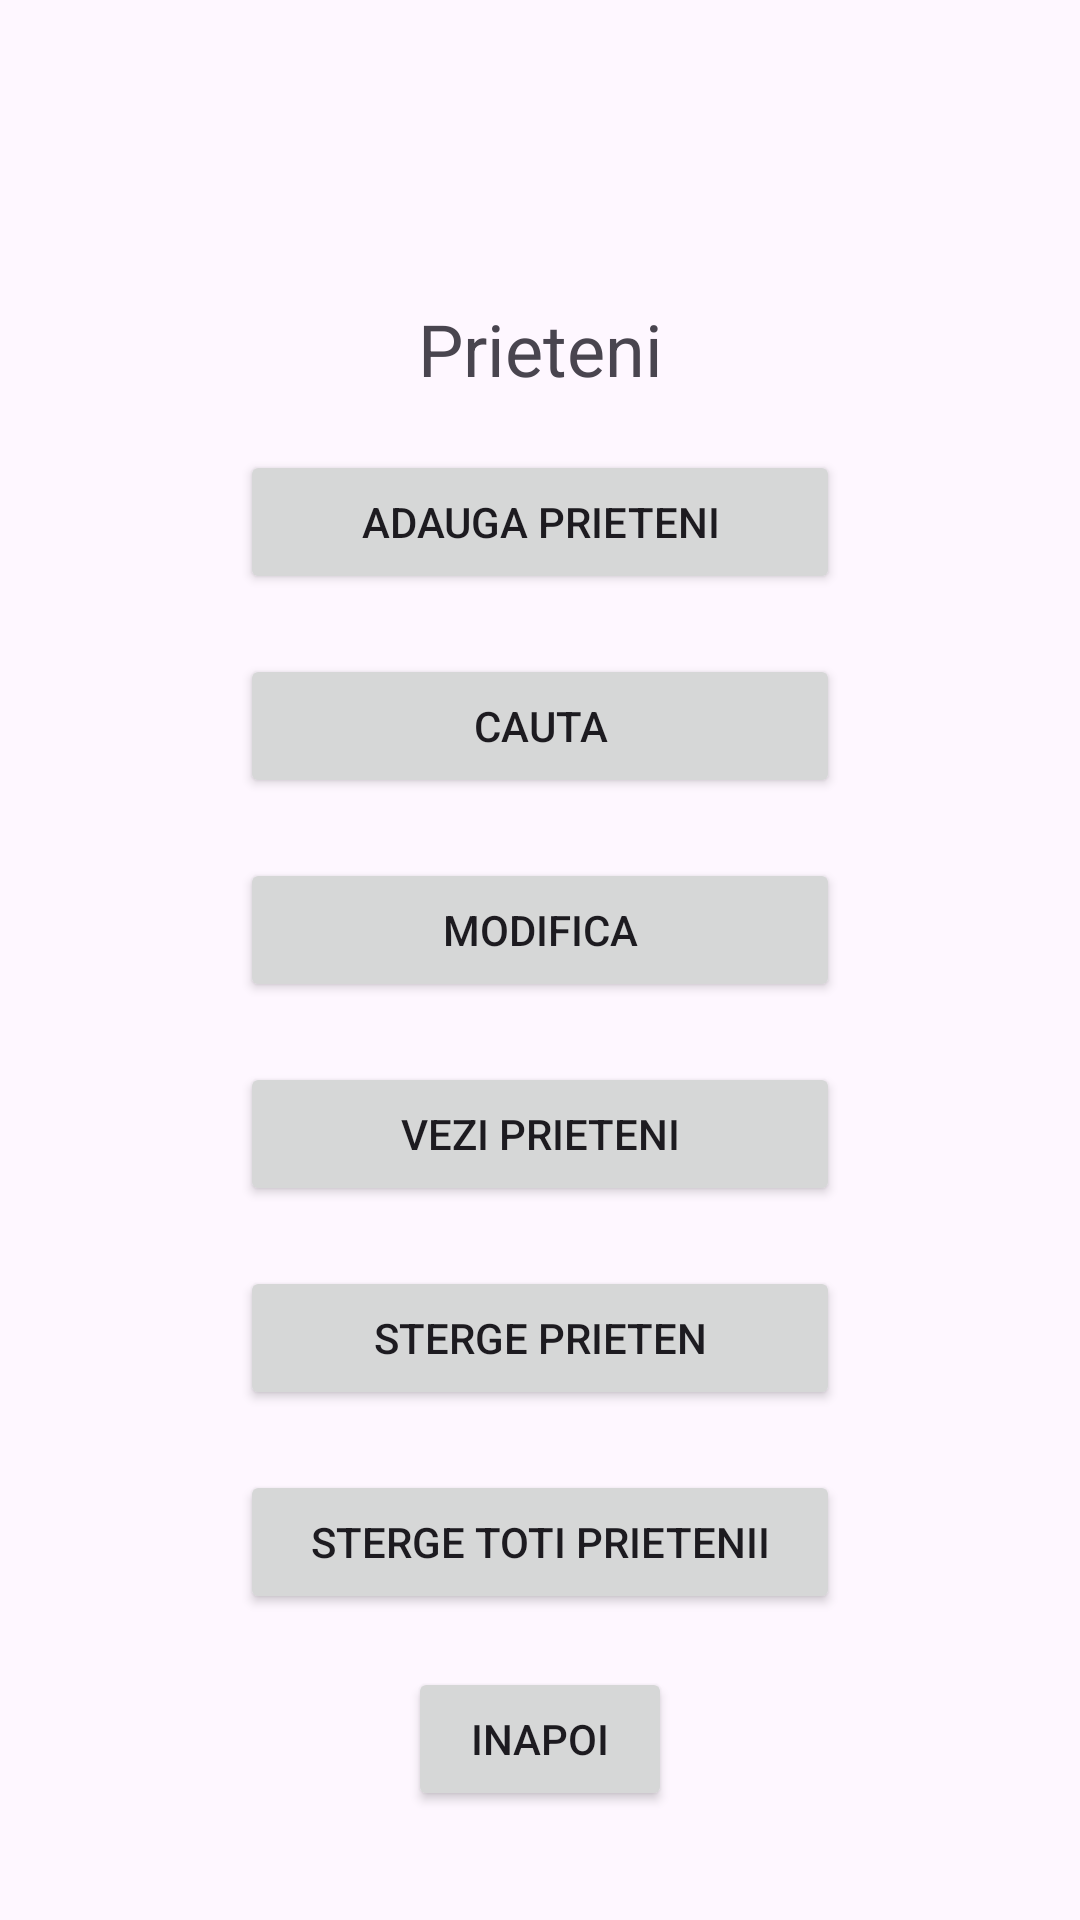

Android layout source for this screen:
<!-- AndroidManifest.xml: application theme Theme.Lab89 -->
<!-- res/layout/activity_prieteni.xml -->
<?xml version="1.0" encoding="utf-8"?>
<androidx.constraintlayout.widget.ConstraintLayout xmlns:android="http://schemas.android.com/apk/res/android"
    xmlns:app="http://schemas.android.com/apk/res-auto"
    xmlns:tools="http://schemas.android.com/tools"
    android:layout_width="match_parent"
    android:layout_height="match_parent"
    tools:context=".prieteni">

    <TextView
        android:id="@+id/textView6"
        android:layout_width="wrap_content"
        android:layout_height="wrap_content"
        android:layout_marginTop="100dp"
        android:text="Prieteni"
        android:textSize="24sp"
        app:layout_constraintEnd_toEndOf="parent"
        app:layout_constraintStart_toStartOf="parent"
        app:layout_constraintTop_toTopOf="parent" />

    <Button
        android:id="@+id/addFriends"
        android:layout_width="200dp"
        android:layout_height="wrap_content"
        android:layout_marginTop="150dp"
        android:text="Adauga Prieteni"
        app:layout_constraintEnd_toEndOf="parent"
        app:layout_constraintStart_toStartOf="parent"
        app:layout_constraintTop_toTopOf="parent" />

    <Button
        android:id="@+id/searchFriend"
        android:layout_width="200dp"
        android:layout_height="wrap_content"
        android:layout_marginTop="20dp"
        android:text="Cauta"
        app:layout_constraintEnd_toEndOf="parent"
        app:layout_constraintStart_toStartOf="parent"
        app:layout_constraintTop_toBottomOf="@+id/addFriends" />

    <Button
        android:id="@+id/modifyFriend"
        android:layout_width="200dp"
        android:layout_height="wrap_content"
        android:layout_marginTop="20dp"
        android:text="Modifica"
        app:layout_constraintEnd_toEndOf="parent"
        app:layout_constraintStart_toStartOf="parent"
        app:layout_constraintTop_toBottomOf="@+id/searchFriend" />

    <Button
        android:id="@+id/viewFriends"
        android:layout_width="200dp"
        android:layout_height="wrap_content"
        android:layout_marginTop="20dp"
        android:text="Vezi prieteni"
        app:layout_constraintEnd_toEndOf="parent"
        app:layout_constraintStart_toStartOf="parent"
        app:layout_constraintTop_toBottomOf="@+id/modifyFriend" />

    <Button
        android:id="@+id/deleteFriend"
        android:layout_width="200dp"
        android:layout_height="wrap_content"
        android:layout_marginTop="20dp"
        android:text="Sterge prieten"
        app:layout_constraintEnd_toEndOf="parent"
        app:layout_constraintStart_toStartOf="parent"
        app:layout_constraintTop_toBottomOf="@+id/viewFriends" />

    <Button
        android:id="@+id/deleteAllFriends"
        android:layout_width="200dp"
        android:layout_height="wrap_content"
        android:layout_marginTop="20dp"
        android:text="Sterge toti prietenii"
        app:layout_constraintEnd_toEndOf="parent"
        app:layout_constraintStart_toStartOf="parent"
        app:layout_constraintTop_toBottomOf="@+id/deleteFriend" />

    <Button
        android:id="@+id/back_friends"
        android:layout_width="wrap_content"
        android:layout_height="wrap_content"
        android:text="Inapoi"
        app:layout_constraintBottom_toBottomOf="parent"
        app:layout_constraintEnd_toEndOf="parent"
        app:layout_constraintStart_toStartOf="parent"
        app:layout_constraintTop_toBottomOf="@+id/deleteAllFriends"
        app:layout_constraintVertical_bias="0.32999998" />
</androidx.constraintlayout.widget.ConstraintLayout>
<!-- resources referenced by this layout -->
<resources>
  <style name="Theme.Lab89" parent="Base.Theme.Lab89" />
  <style name="Base.Theme.Lab89" parent="Theme.Material3.DayNight.NoActionBar">
          
          
      </style>
</resources>
